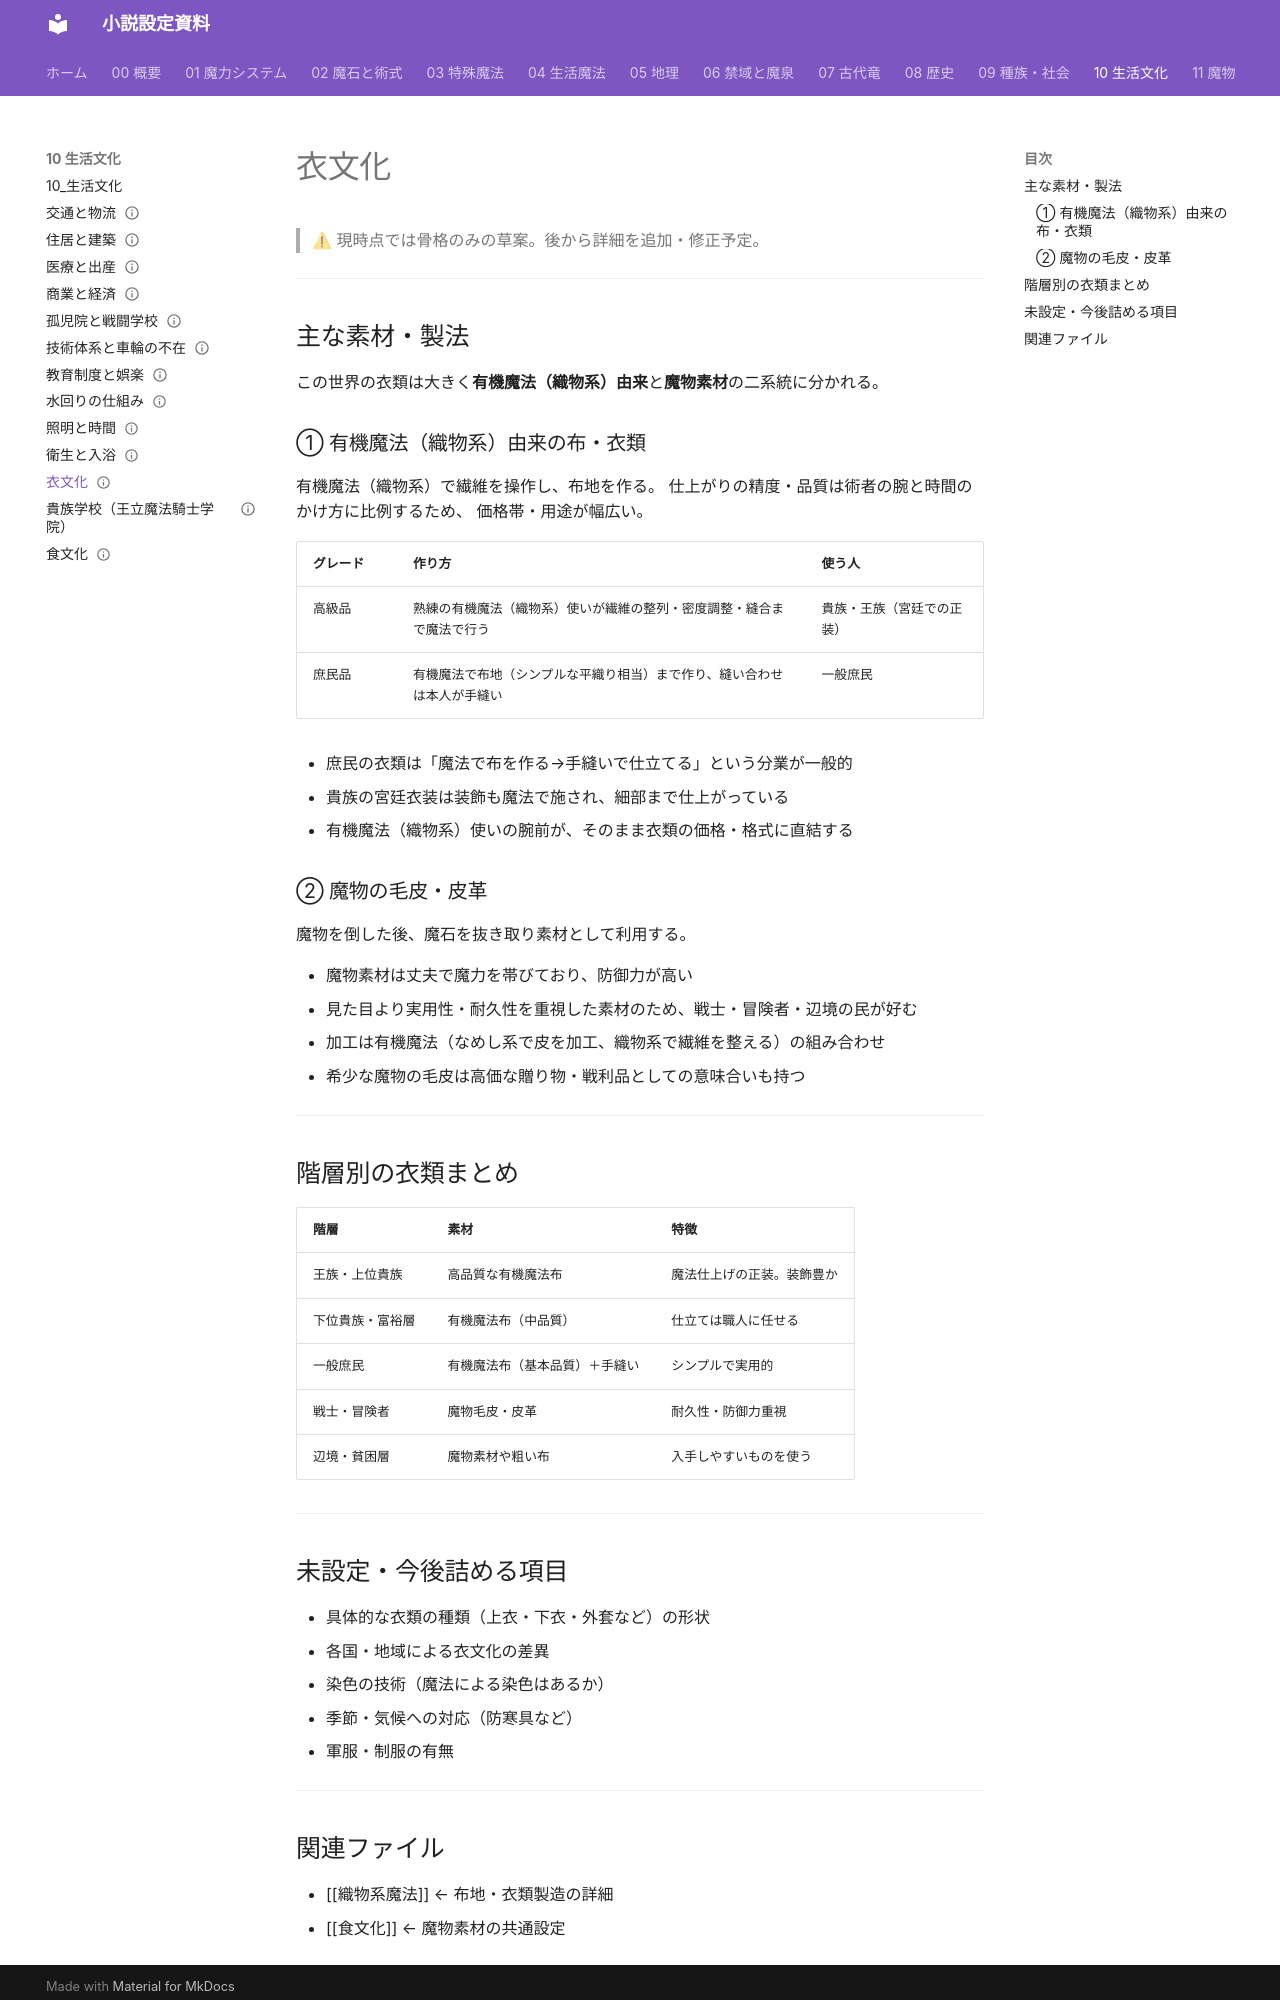

repository: annachloe2025/shosetu · page: 10_生活文化/衣文化/index.html · generator: mkdocs

---
type: 生活文化
aliases: [衣文化]
tags:
  - 生活文化
status: 設計中
---
# 衣文化

> ⚠ 現時点では骨格のみの草案。後から詳細を追加・修正予定。

---

## 主な素材・製法

この世界の衣類は大きく**有機魔法（織物系）由来**と**魔物素材**の二系統に分かれる。

### ① 有機魔法（織物系）由来の布・衣類

有機魔法（織物系）で繊維を操作し、布地を作る。
仕上がりの精度・品質は術者の腕と時間のかけ方に比例するため、
価格帯・用途が幅広い。

| グレード | 作り方 | 使う人 |
|---------|--------|--------|
| 高級品 | 熟練の有機魔法（織物系）使いが繊維の整列・密度調整・縫合まで魔法で行う | 貴族・王族（宮廷での正装） |
| 庶民品 | 有機魔法で布地（シンプルな平織り相当）まで作り、縫い合わせは本人が手縫い | 一般庶民 |

- 庶民の衣類は「魔法で布を作る→手縫いで仕立てる」という分業が一般的
- 貴族の宮廷衣装は装飾も魔法で施され、細部まで仕上がっている
- 有機魔法（織物系）使いの腕前が、そのまま衣類の価格・格式に直結する

### ② 魔物の毛皮・皮革

魔物を倒した後、魔石を抜き取り素材として利用する。

- 魔物素材は丈夫で魔力を帯びており、防御力が高い
- 見た目より実用性・耐久性を重視した素材のため、戦士・冒険者・辺境の民が好む
- 加工は有機魔法（なめし系で皮を加工、織物系で繊維を整える）の組み合わせ
- 希少な魔物の毛皮は高価な贈り物・戦利品としての意味合いも持つ

---

## 階層別の衣類まとめ

| 階層 | 素材 | 特徴 |
|------|------|------|
| 王族・上位貴族 | 高品質な有機魔法布 | 魔法仕上げの正装。装飾豊か |
| 下位貴族・富裕層 | 有機魔法布（中品質） | 仕立ては職人に任せる |
| 一般庶民 | 有機魔法布（基本品質）＋手縫い | シンプルで実用的 |
| 戦士・冒険者 | 魔物毛皮・皮革 | 耐久性・防御力重視 |
| 辺境・貧困層 | 魔物素材や粗い布 | 入手しやすいものを使う |

---

## 未設定・今後詰める項目

- 具体的な衣類の種類（上衣・下衣・外套など）の形状
- 各国・地域による衣文化の差異
- 染色の技術（魔法による染色はあるか）
- 季節・気候への対応（防寒具など）
- 軍服・制服の有無

---
